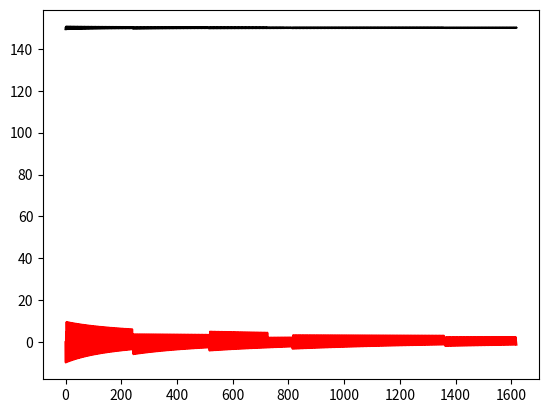

Here is the Python script that generated this plot:
import math
import matplotlib.pyplot as plt

" Pressurant Properties"
N2GasConstant = 296.8  # J/kg-k
ATPTemp = 288.15  # K
Gamma = 1.4

" Water Properties "
WaterDensity = 999  # kg/m3

" Propellant Tank "
OptimalTankPress = 150 * 6895  # Pa
TankPress = OptimalTankPress
TankVolume = 0.004  # m^3
PropVolume = 0.0035  # m^3
UllageVolume = TankVolume - PropVolume  # m^3
ullageGasMass = OptimalTankPress / N2GasConstant / ATPTemp * UllageVolume  # kg
PropDensity = WaterDensity

" Pressurant Tank "
COPVPressure = 2000 * 6895  # psi
COPVVolume = 5  # m^3
COPVGasMass = COPVPressure / N2GasConstant / ATPTemp * COPVVolume  # kg

" Solenoid Valve "
InFlowDiameter = 0.02 * 0.0254  # m
InFlowCdA = InFlowDiameter ** 2 / 4 * math.pi  # m^2
valveOpen = False  # Is the Valve Open

" Out Flow Orifice"
Cd = 0.6  # Discharge Coefficient of the out flow orifice
OrificeDiameter = 0.125 * 0.0254  # m
OrificeArea = OrificeDiameter ** 2 / 4 * math.pi  # m2

" PID "
Kp = -15
Kd = 0
Ki = 0
SizeDerivativeArray = 3
SizeIntegralArray = 30
pastNArr = [0] * SizeDerivativeArray
pastNDpArr = [0] * SizeIntegralArray
Integral = 0

" Data Arrays "
TankPressArray = []
PIDSumArray = []
derivativeArray = []
ErrorArray = []
IntegralArray = []

" Simulation Variables "
Time = 0
TimeDelta = 0.01
i = 0
prevPressure = TankPress


def CurrTankPress(UllageGasMass, UllageVolume, Temp):
    gasDensity = UllageGasMass / UllageVolume
    Pressure = gasDensity * N2GasConstant * Temp
    return Pressure


def ChokedMassFlow(UpstreamPressure):
    massFlow = UpstreamPressure * InFlowCdA * (
            Gamma / N2GasConstant / ATPTemp * (2 / (Gamma + 1)) ** ((Gamma + 1) / (Gamma - 1))) ** (1 / 2)
    return massFlow


def compressibleMassFlow(UpstreamPressure):
    mDot = Cd * OrificeArea * math.sqrt(2 * UpstreamPressure * WaterDensity)
    return mDot

# CurrPressure = CurrTankPress(ullageGasMass, UllageVolume, ATPTemp)  # Tank Pressure
# while (CurrPressure - prevPressure)/TimeDelta/6895 < 99:
#     InFlowDiameter += 0.00000001
#     InFlowCdA = InFlowDiameter ** 2 / 4 * math.pi  # m^2
#     print((InFlowCdA / math.pi * 4) ** (1 / 2) / 0.0254)
#
#     ullageGasMass2 = ullageGasMass + ChokedMassFlow(COPVPressure) * TimeDelta
#     CurrPressure = CurrTankPress(ullageGasMass2, UllageVolume, ATPTemp)  # Tank Pressure
# print((InFlowCdA/math.pi*4)**(1/2)/0.0254)
while PropVolume > 0:  # While there is still propellant in the tank

    CurrPressure = CurrTankPress(ullageGasMass, UllageVolume, ATPTemp)  # Tank Pressure

    " PID Stuff"
    Error = (OptimalTankPress - CurrPressure) / 6895
    Derivative = (CurrPressure - pastNArr[i % SizeDerivativeArray]) / 6895 / TimeDelta / SizeDerivativeArray
    pastNArr[i % SizeDerivativeArray] = CurrPressure
    pastNDpArr[i % SizeIntegralArray] = Error
    Integral = 0
    for Dp in pastNDpArr:
        Integral += Dp * TimeDelta
    if i < SizeIntegralArray:
        Integral = Integral / (i + 1)
    else:
        Integral = Integral / SizeIntegralArray
    pidSum = Kp * Error + Kd * Derivative + Ki * Integral

    if pidSum > 1:
        valveOpen = False
    elif pidSum < -1:
        valveOpen = True

    if valveOpen:
        ullageGasMass += ChokedMassFlow(COPVPressure) * TimeDelta
        COPVGasMass -= ChokedMassFlow(COPVPressure) * TimeDelta
        COPVPressure = CurrTankPress(COPVGasMass, COPVVolume, ATPTemp)
    propQDot = compressibleMassFlow(CurrPressure)/PropDensity
    UllageVolume += propQDot * TimeDelta
    PropVolume -= propQDot*TimeDelta
    CurrPressure = CurrTankPress(ullageGasMass, UllageVolume, ATPTemp)
    print((CurrPressure - prevPressure)/TimeDelta/6895)
    prevPressure = CurrPressure

    TankPressArray.append(CurrPressure/6895)
    PIDSumArray.append(pidSum)
    i += 1
    Time += TimeDelta

plt.plot(TankPressArray,color="black")
plt.plot(PIDSumArray,color="red")

plt.show()



